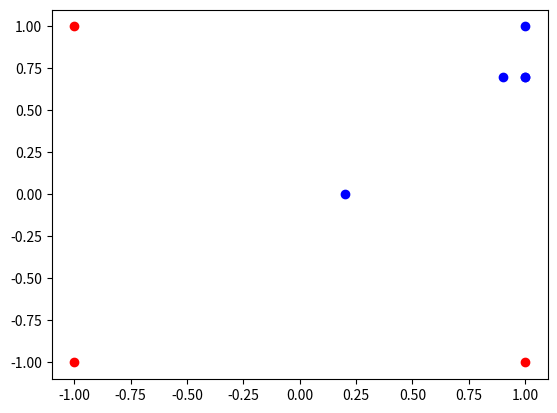

This chart was generated by the following Python code:
import numpy as np
import matplotlib.pyplot as plt

class Perceptron:
    dataset = []

    def __init__(self):
        self.learning_rate = 0.01
        self.act_function = np.sign

    def train(self, dataset, output):
        w = np.random.rand(len(dataset[0]))
        k = len(dataset)

        epoch = 0
        error = True

        while error:
            error = False      
            for i in range(0, k):
                v = np.dot(np.transpose(w), dataset[i])
                y = self.act_function(v)
                if y != output[i]:
                    w = np.add(w, np.multiply(dataset[i], self.learning_rate * (output[i] - y)))
                    error = True
            print("Epoch = {}, Error = {}\n".format(epoch, error))
            epoch += 1

        return w

    def test(self, w, data):
        v = np.dot(np.transpose(w), data)
        y = self.act_function(v)
        return y


if __name__=="__main__":
    dataset = [[-1,-1,-1], [-1,-1,1], [-1,1,-1], [-1,1,1], [-1,0.9,0.7], [-1,1,0.7], [-1,0.2,0], [-1,1,0.7]]
    output = [-1,-1,-1,1,1,1,1,1]

    network = Perceptron()
    w = network.train(dataset, output)
    plt.show()

    correct = 0
    for i in range (0, len(dataset)):
        y = network.test(w, dataset[i])
        print("Dataset - {}".format(dataset[i]))
        if y == output[i]:
            correct += 1
            if y == -1: 
                plt.plot(dataset[i][1], dataset[i][2], 'ro')
            else: 
                plt.plot(dataset[i][1], dataset[i][2], 'bo')
    plt.show()
    accuracy = 100.0 * float(correct) / float(len(dataset))
    print('accuracy: {}/{} ({:.2f}%)'.format(correct, len(dataset), accuracy))
